The GitHub repository shubh1215/PotatoDiseaseAI_SmartStorageSystem contains a labelled image folder "POTATO LEAF DATA" with 3 categories: potato early blight leaf, potato healthy leaf, potato late blight leaf. Examples follow, each with its label.

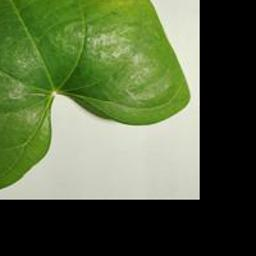
Label: potato early blight leaf

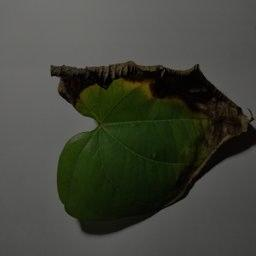
Label: potato late blight leaf

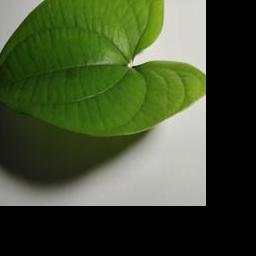
Label: potato healthy leaf

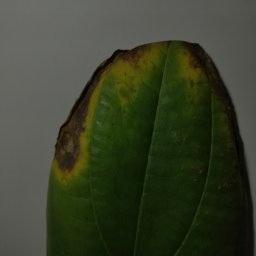
Label: potato late blight leaf

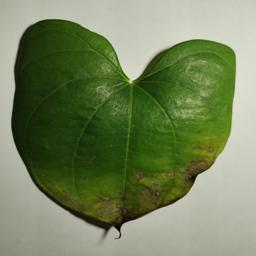
Label: potato early blight leaf

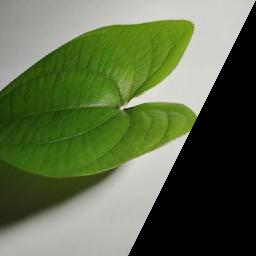
Label: potato healthy leaf
